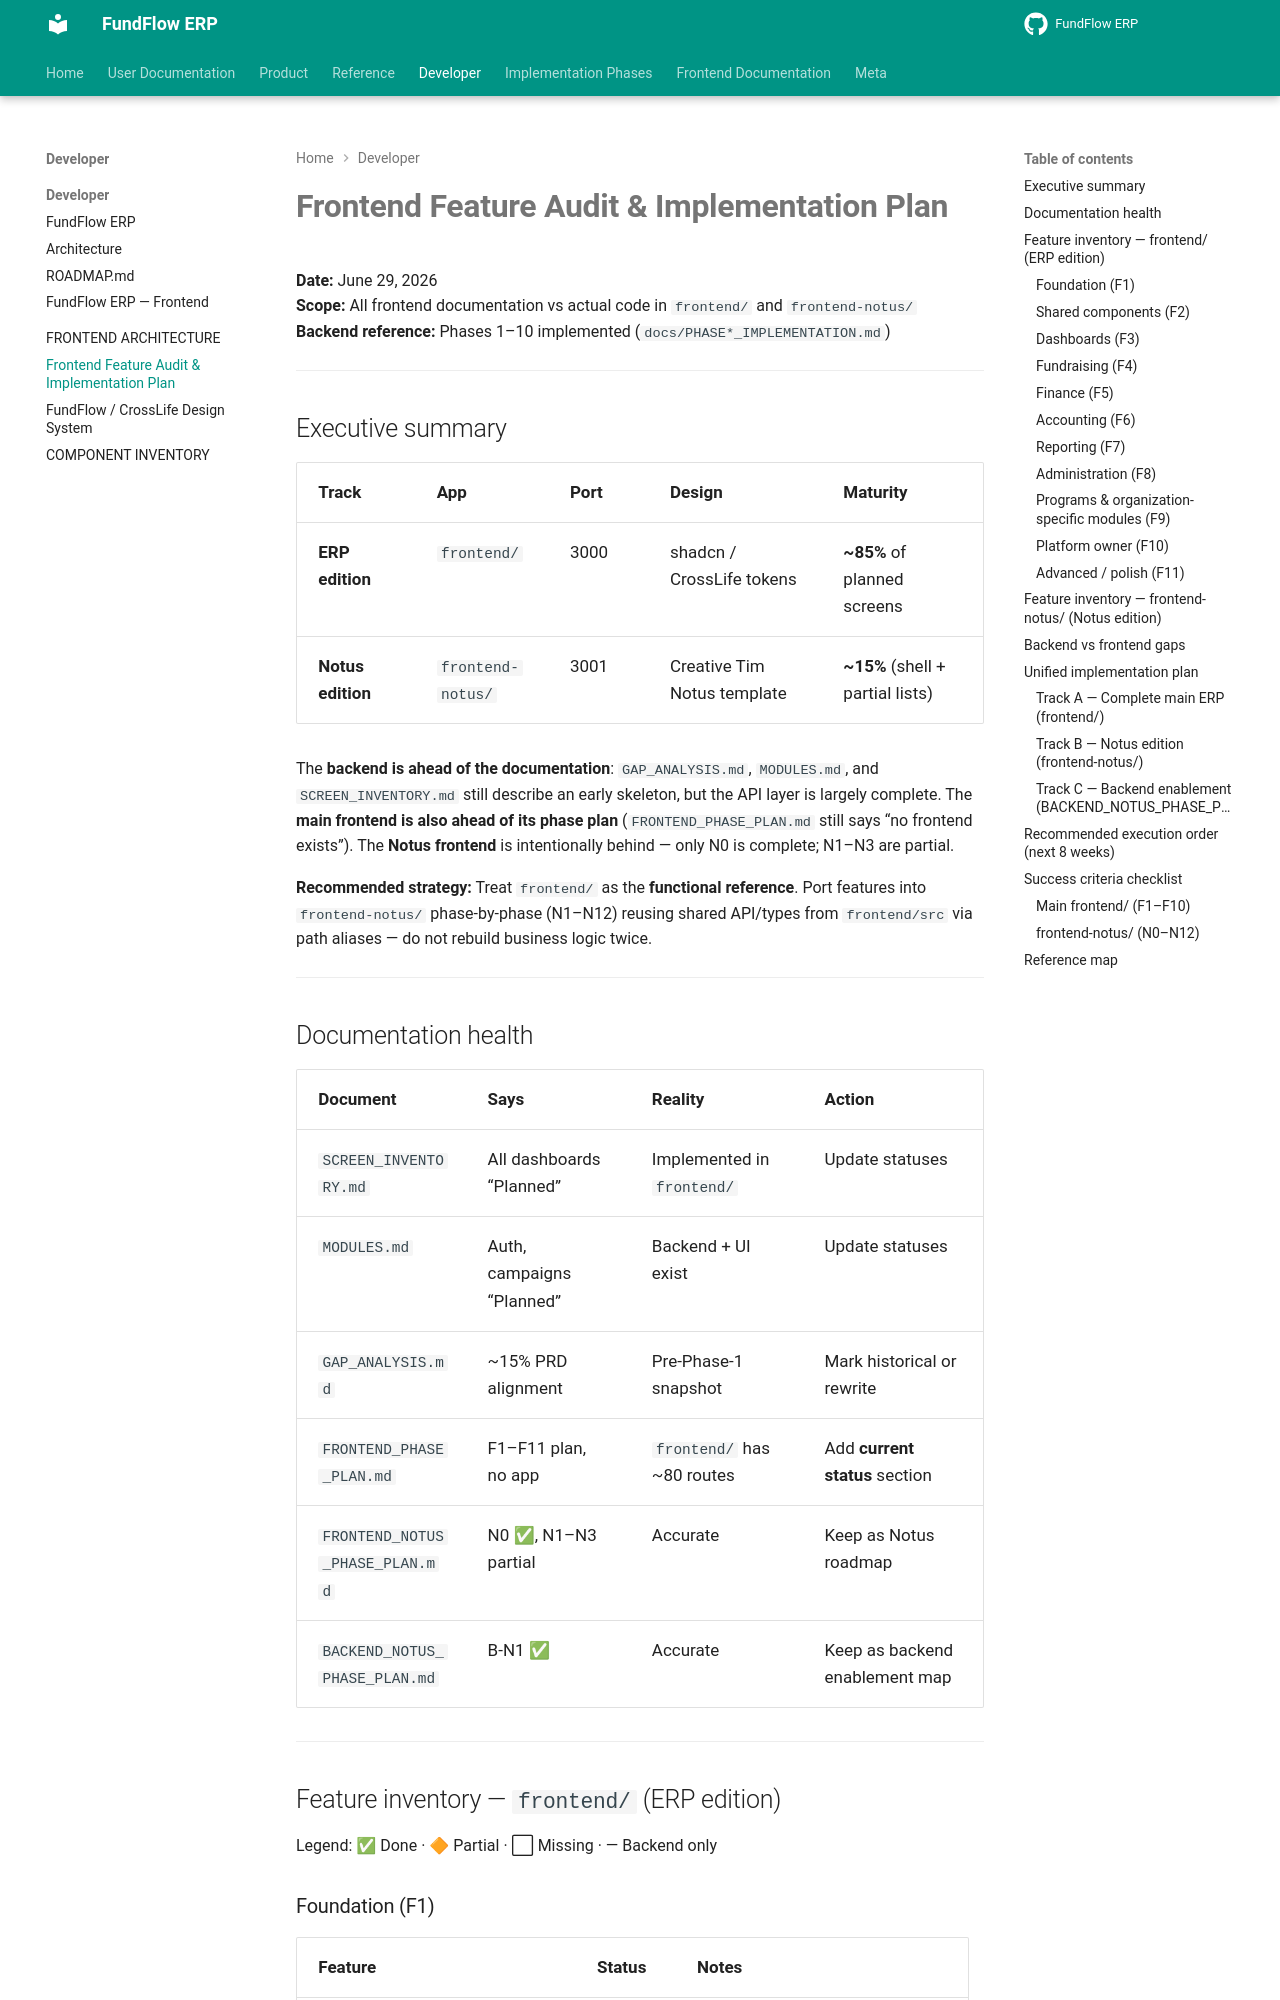

repository: Amanijr/FundFlow · page: FRONTEND_FEATURE_AUDIT/index.html · generator: mkdocs

# Frontend Feature Audit & Implementation Plan

**Date:** June 29, 2026  
**Scope:** All frontend documentation vs actual code in `frontend/` and `frontend-notus/`  
**Backend reference:** Phases 1–10 implemented (`docs/PHASE*_IMPLEMENTATION.md`)

---

## Executive summary

| Track | App | Port | Design | Maturity |
|-------|-----|------|--------|----------|
| **ERP edition** | `frontend/` | 3000 | shadcn / CrossLife tokens | **~85%** of planned screens |
| **Notus edition** | `frontend-notus/` | 3001 | Creative Tim Notus template | **~15%** (shell + partial lists) |

The **backend is ahead of the documentation**: `GAP_ANALYSIS.md`, `MODULES.md`, and `SCREEN_INVENTORY.md` still describe an early skeleton, but the API layer is largely complete. The **main frontend is also ahead of its phase plan** (`FRONTEND_PHASE_PLAN.md` still says “no frontend exists”). The **Notus frontend** is intentionally behind — only N0 is complete; N1–N3 are partial.

**Recommended strategy:** Treat `frontend/` as the **functional reference**. Port features into `frontend-notus/` phase-by-phase (N1–N12) reusing shared API/types from `frontend/src` via path aliases — do not rebuild business logic twice.

---
